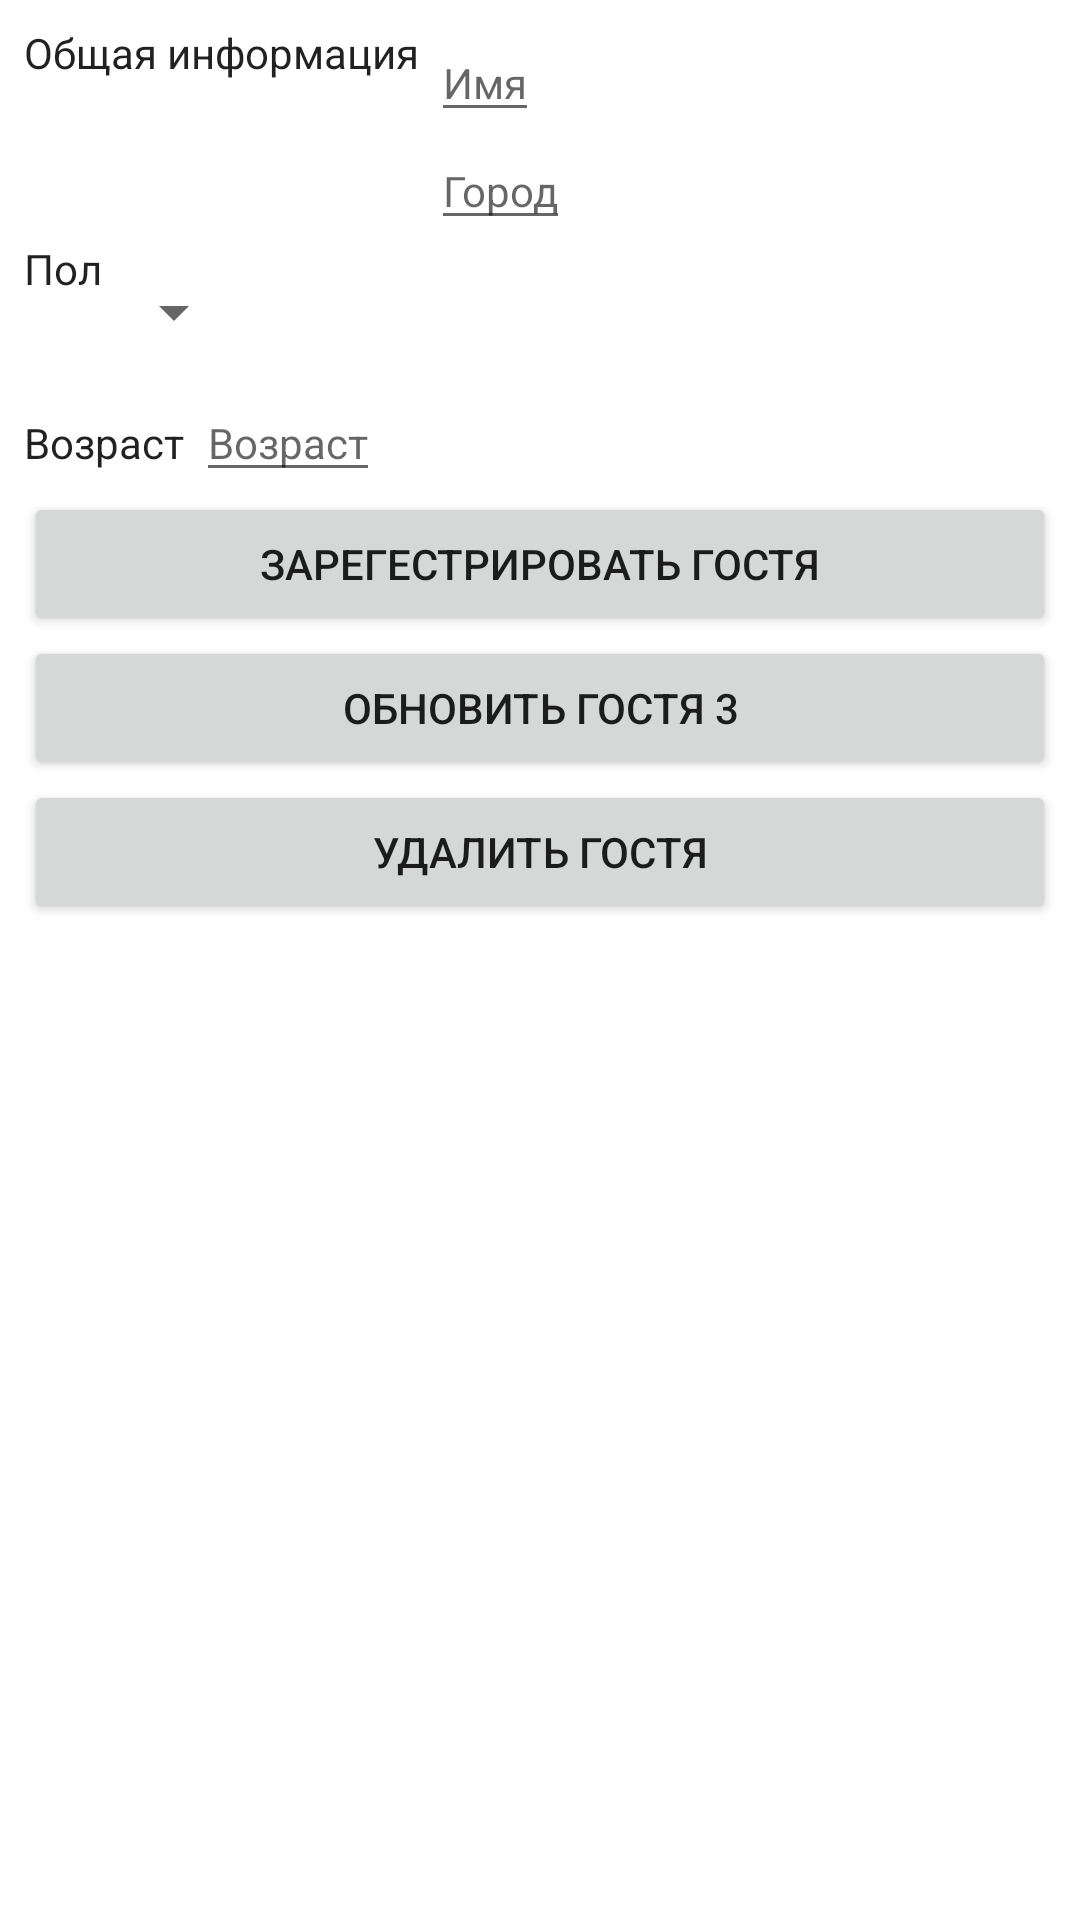

Reconstruct the res/layout file that produces this screen, plus the resources it refers to.
<!-- AndroidManifest.xml: activity theme Theme.Cat_house.NoActionBar -->
<!-- res/layout/activity_editor.xml -->
<?xml version="1.0" encoding="utf-8"?>
<LinearLayout xmlns:android="http://schemas.android.com/apk/res/android"
    xmlns:tools="http://schemas.android.com/tools"
    android:layout_width="match_parent"
    android:layout_height="match_parent"
    android:orientation="vertical"
    android:padding="@dimen/activity_horizontal_margin"
    tools:context=".EditorActivity">

    <LinearLayout
        android:layout_width="match_parent"
        android:layout_height="wrap_content"
        android:orientation="horizontal">

        <TextView
            style="@style/CategoryStyle"
            android:text="Общая информация" />

        <LinearLayout
            android:layout_width="0dp"
            android:layout_height="wrap_content"
            android:layout_weight="2"
            android:orientation="vertical"
            android:paddingLeft="4dp">

            <EditText
                android:id="@+id/edit_guest_name"
                style="@style/EditorFieldStyle"
                android:hint="Имя"
                android:inputType="textCapWords" />

            <EditText
                android:id="@+id/edit_guest_city"
                style="@style/EditorFieldStyle"
                android:hint="Город"
                android:inputType="textCapWords" />
        </LinearLayout>
    </LinearLayout>

    <LinearLayout
        android:id="@+id/container_gender"
        android:layout_width="match_parent"
        android:layout_height="wrap_content"
        android:orientation="horizontal">

        <TextView
            style="@style/CategoryStyle"
            android:text="Пол" />

        <LinearLayout
            android:layout_width="0dp"
            android:layout_height="wrap_content"
            android:layout_weight="2"
            android:orientation="vertical">

            <Spinner
                android:id="@+id/spinner_gender"
                android:layout_width="wrap_content"
                android:layout_height="48dp"
                android:paddingRight="16dp"
                android:spinnerMode="dropdown" />
        </LinearLayout>
    </LinearLayout>

    <LinearLayout
        android:id="@+id/container_age"
        android:layout_width="match_parent"
        android:layout_height="wrap_content"
        android:orientation="horizontal">

        <TextView
            style="@style/CategoryStyle"
            android:text="Возраст" />

        <RelativeLayout
            android:layout_width="0dp"
            android:layout_height="wrap_content"
            android:layout_weight="2"
            android:paddingLeft="4dp">

            <EditText
                android:id="@+id/edit_guest_age"
                style="@style/EditorFieldStyle"
                android:hint="Возраст"
                android:inputType="number" />

        </RelativeLayout>
    </LinearLayout>

    <Button
        android:id="@+id/insert_guest"
        android:layout_width="match_parent"
        android:layout_height="wrap_content"
        android:text="@string/insert_guest" />

    <Button
        android:id="@+id/update_guest"
        android:layout_width="match_parent"
        android:layout_height="wrap_content"
        android:text="@string/update_guest" />

    <Button
        android:id="@+id/delete_guest"
        android:layout_width="match_parent"
        android:layout_height="wrap_content"
        android:text="@string/delete_guest" />
</LinearLayout>
<!-- resources referenced by this layout -->
<resources>
  <dimen name="activity_horizontal_margin">8dp</dimen>
  <string name="delete_guest">Удалить гостя</string>
  <string name="insert_guest">Зарегестрировать гостя</string>
  <string name="update_guest">Обновить гостя 3</string>
  <style name="CategoryStyle" parent="Theme.Cat_house">
          <item name="android:layout_height">wrap_content</item>
          <item name="android:layout_width">wrap_content</item>
      </style>
  <style name="EditorFieldStyle" parent="Theme.Cat_house">
          <item name="android:layout_height">wrap_content</item>
          <item name="android:layout_width">wrap_content</item>
      </style>
  <style name="Theme.Cat_house.NoActionBar">
          <item name="windowActionBar">false</item>
          <item name="windowNoTitle">true</item>
      </style>
  <style name="Theme.Cat_house" parent="Theme.MaterialComponents.DayNight.DarkActionBar">
          
          <item name="colorPrimary">@color/purple_500</item>
          <item name="colorPrimaryVariant">@color/purple_700</item>
          <item name="colorOnPrimary">@color/white</item>
          
          <item name="colorSecondary">@color/teal_200</item>
          <item name="colorSecondaryVariant">@color/teal_700</item>
          <item name="colorOnSecondary">@color/black</item>
          
          <item name="android:statusBarColor" tools:targetApi="l">?attr/colorPrimaryVariant</item>
          
      </style>
  <!-- not gathered from this repository: default colours our renderer supplied (Android Studio template values) -->
  <color name="purple_500">#FF6200EE</color>
  <color name="purple_700">#FF3700B3</color>
  <color name="teal_200">#FF03DAC5</color>
  <color name="teal_700">#FF018786</color>
  <color name="black">#FF000000</color>
  <color name="white">#FFFFFFFF</color>
</resources>
